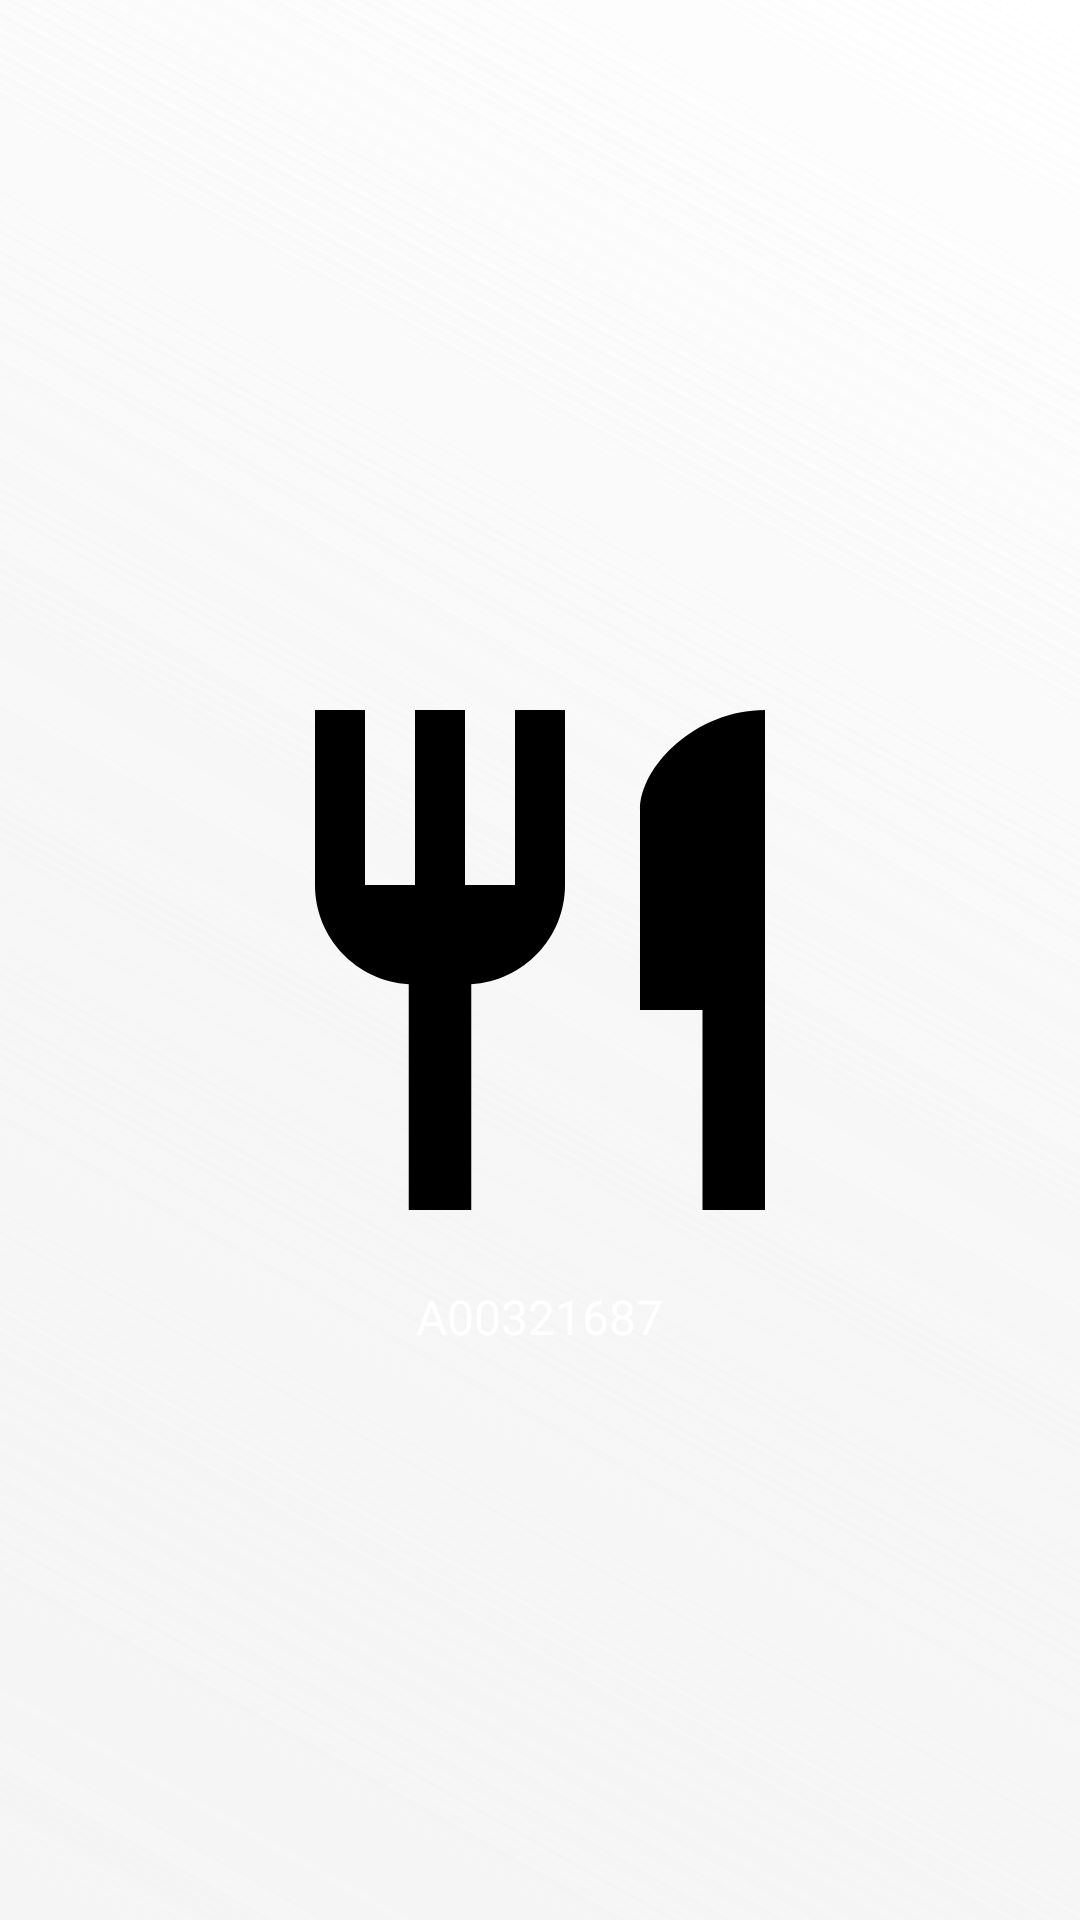

This screen was rendered from an Android layout file. Write that file and the resources it references.
<!-- AndroidManifest.xml: activity theme SplashTheme -->
<!-- res/layout/activity_splash.xml -->
<?xml version="1.0" encoding="utf-8"?>

<RelativeLayout 
    xmlns:android="http://schemas.android.com/apk/res/android"
    android:layout_width="match_parent"
    android:layout_height="match_parent"
    android:background="@drawable/splash_background">

    
    <ImageView
        android:id="@+id/logo"
        android:layout_width="200dp"
        android:layout_height="200dp"
        android:layout_centerInParent="true"
        android:src="@drawable/ic_chef_hat" />

    
    <TextView
        android:id="@+id/studentId"
        android:layout_width="wrap_content"
        android:layout_height="wrap_content"
        android:layout_below="@id/logo"
        android:layout_centerHorizontal="true"
        android:layout_marginTop="8dp"
        android:text="A00321687"
        android:textColor="@android:color/white"
        android:textSize="16sp" />

    
    <ProgressBar
        android:id="@+id/progressBar"
        style="?android:attr/progressBarStyleLarge"
        android:layout_width="wrap_content"
        android:layout_height="wrap_content"
        android:layout_below="@id/studentId"
        android:layout_centerHorizontal="true"
        android:layout_marginTop="8dp" />

</RelativeLayout>
<!-- resources referenced by this layout -->
<resources>
  <!-- drawable ic_chef_hat (drawable) -->
  <vector xmlns:android="http://schemas.android.com/apk/res/android" android:height="24dp" android:tint="#000000" android:viewportHeight="24" android:viewportWidth="24" android:width="24dp">
        
      <path android:fillColor="@android:color/white" android:pathData="M11,9L9,9L9,2L7,2v7L5,9L5,2L3,2v7c0,2.12 1.66,3.84 3.75,3.97L6.75,22h2.5v-9.03C11.34,12.84 13,11.12 13,9L13,2h-2v7zM16,6v8h2.5v8L21,22L21,2c-2.76,0 -5,2.24 -5,4z"/>
      
  </vector>
  <!-- drawable splash_background (drawable) -->
  <shape xmlns:android="http://schemas.android.com/apk/res/android">
      <gradient
          android:angle="45"
          android:startColor="?attr/colorPrimary"
          android:endColor="?attr/colorSecondary"
          android:type="linear" />
  </shape>
  <style name="SplashTheme" parent="Theme.AppCompat.Light.NoActionBar">
          <item name="android:windowBackground">@drawable/splash_background</item>
      </style>
</resources>
